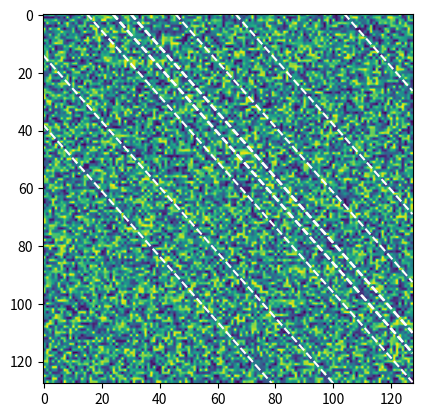

Generate this figure with matplotlib:
import random

def satellize(ax,n=5,color='black',ls='--',**kwargs):
    """satellize
    A simple and important function that adds artificial satellite trails to a maplotlib axis, as caused by some hypothetical unnamed
    cluster of satellites

    Signature:  
    satellize(ax,n=5,**kwargs)
        ax: a matplotlib axis object (or pyplot object)
        n: the number of satellites to plot
        **kwargs: kwargs that get passed to the line plot (use this for color etc)
    
    Details:
    Draws dotted lines across the x axis, all with th e
    
    """
    
    try:
        ymin, ymax = ax.get_ylim()
        xmin, xmax = ax.get_xlim()
    except AttributeError:
        ymin, ymax = ax.ylim()
        xmin, xmax = ax.xlim()
    

    if ymin>ymax: ymin,ymax = ymax,ymin
    if xmin>xmax: xmin,xmax = xmax,xmin

    linear_slope = (ymax-ymin)/(xmax-xmin)
    
    sat_slopes = random.uniform(-2.,2.) * linear_slope
    dy = ymax-ymin
    
    print(ymin,ymax,xmin,xmax)
    
    for line in range(n):
        y_cent = random.uniform(ymin,ymax)
        x_cent = random.uniform(xmin,xmax)
        
        y0 = y_cent-sat_slopes*(x_cent-xmin)
        y1 = y_cent+sat_slopes*(xmax-x_cent)
        
        x0 = xmin
        x1 = xmax

        if y0<ymin or y0>ymax:
            if sat_slopes<0:
                y0 = ymax
            else:
                y0 = ymin
            x0 = x1-(y1-y0)/sat_slopes
        
        if y1<ymin or y1>ymax:
            if sat_slopes>0:
                y1 = ymax
            else:
                y1 = ymin
            x1 = (y1-y0)/sat_slopes+x0
        
        print(x0,x1,y0,y1)
        
        ax.plot([x0,x1],[y0,y1],color=color,ls=ls,**kwargs)


def example(output="test.png"):
    import numpy as np
    import matplotlib.pyplot as plt
    fig,ax = plt.subplots()
    map = np.random.random((128,128))
    ax.imshow(map)
    satellize(plt,color='white',n=10)
    fig.savefig(output)

if __name__=='__main__':
    example()
